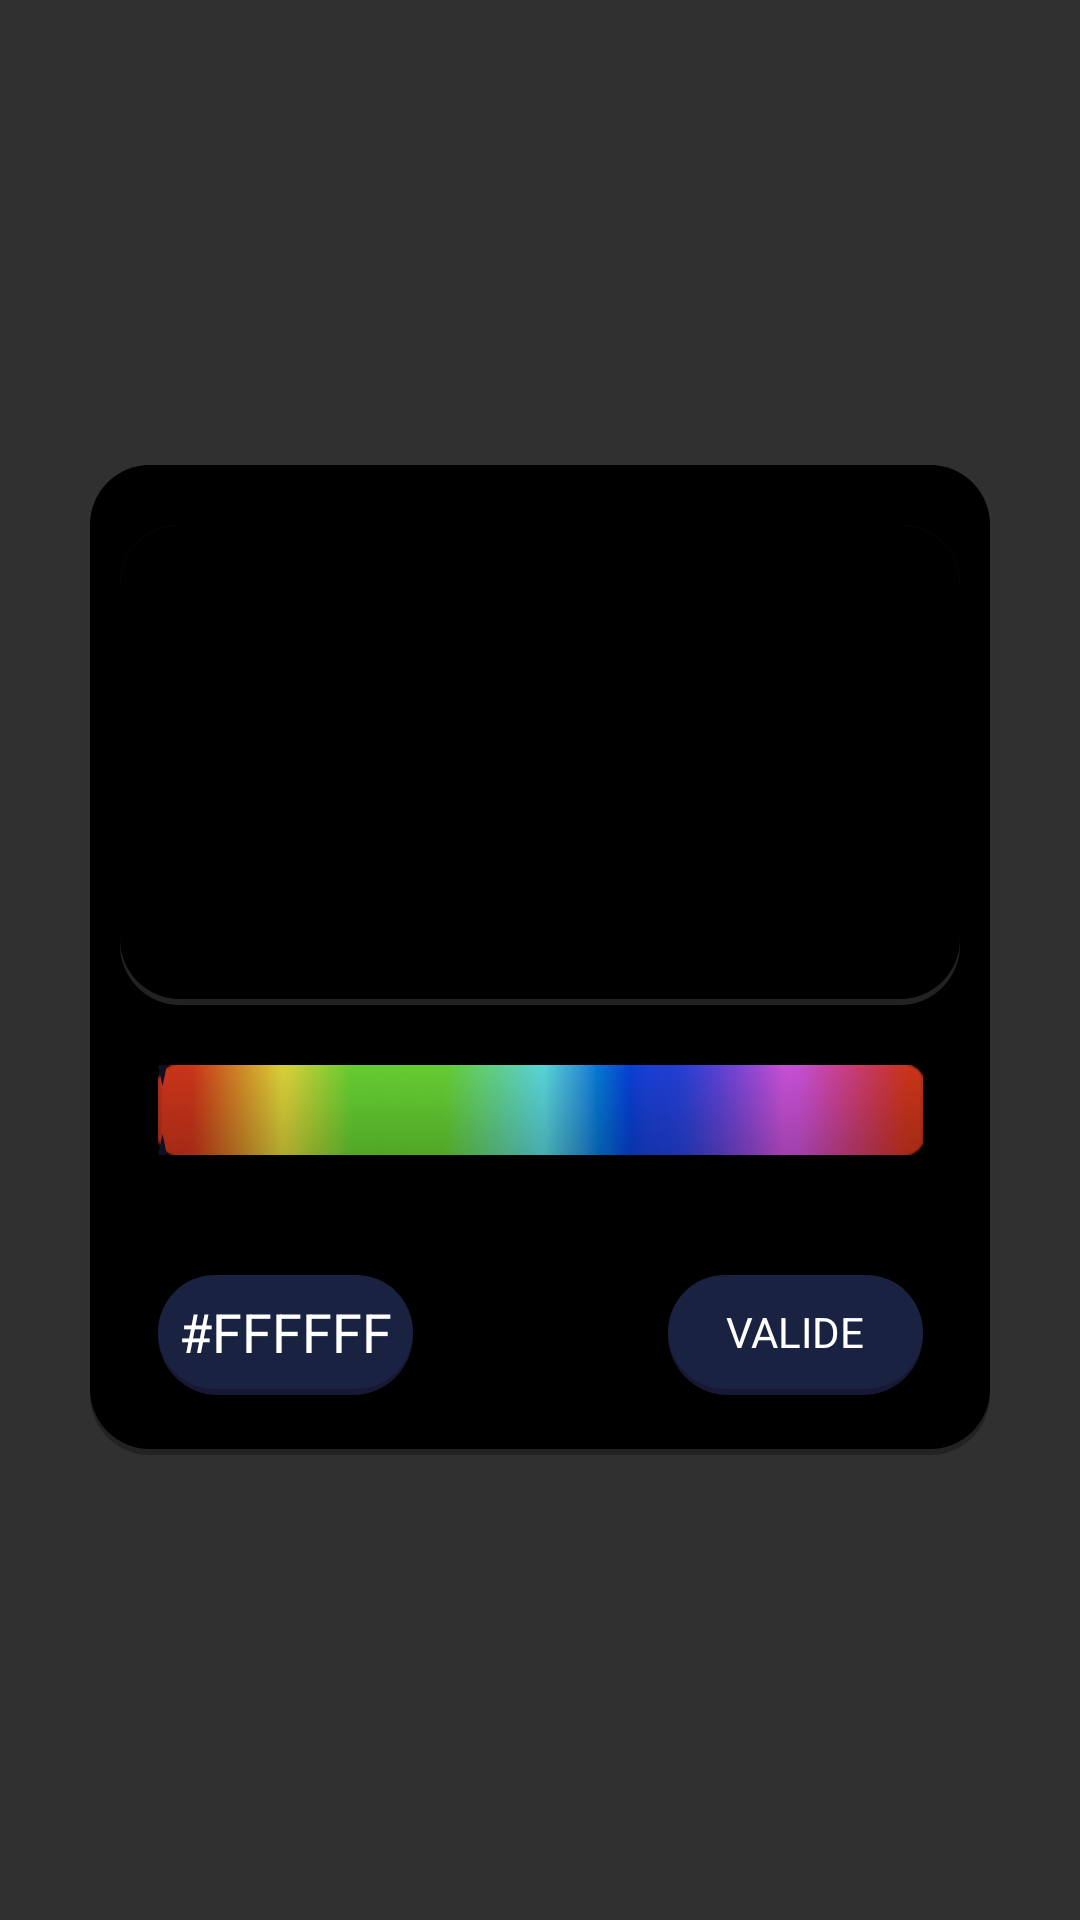

Reconstruct the res/layout file that produces this screen, plus the resources it refers to.
<!-- AndroidManifest.xml: application theme AppTheme -->
<!-- res/layout/color_picker.xml -->
<?xml version="1.0" encoding="utf-8"?>
<androidx.constraintlayout.widget.ConstraintLayout
    xmlns:android="http://schemas.android.com/apk/res/android"
    xmlns:app="http://schemas.android.com/apk/res-auto"
    xmlns:tools="http://schemas.android.com/tools"
    android:layout_width="match_parent"
    android:layout_height="match_parent">
    <ImageView
        android:id="@+id/imageView"
        android:layout_width="300dp"
        android:layout_height="330dp"
        android:background="@drawable/bg_dialog"
        app:layout_constraintBottom_toBottomOf="parent"
        app:layout_constraintEnd_toEndOf="parent"
        app:layout_constraintStart_toStartOf="parent"
        app:layout_constraintTop_toTopOf="parent" />

    <Space
        android:id="@+id/space8"
        android:layout_width="0dp"
        android:layout_height="20dp"
        app:layout_constraintEnd_toEndOf="@id/imageView"
        app:layout_constraintTop_toTopOf="@id/imageView" />
    <Space
        android:id="@+id/space9"
        android:layout_width="00dp"
        android:layout_height="20dp"
        app:layout_constraintEnd_toEndOf="@id/imageView"
        app:layout_constraintTop_toBottomOf="@id/colorPicker" />

    <ImageView
        android:id="@+id/colorPicker"
        android:layout_width="280dp"
        android:layout_height="160dp"
        android:background="@drawable/bg_dialog"
        app:layout_constraintEnd_toEndOf="@id/imageView"
        app:layout_constraintStart_toStartOf="@id/imageView"
        app:layout_constraintTop_toBottomOf="@id/space8" />
    <ImageView
        android:id="@+id/color_select"
        android:layout_width="3dp"
        android:layout_height="3dp"
        android:src="@drawable/view_finder"
        app:layout_constraintEnd_toEndOf="@id/imageView"
        app:layout_constraintStart_toStartOf="@id/imageView"
        app:layout_constraintTop_toBottomOf="@id/space8" />

    <ImageView
        android:id="@+id/hue"
        android:layout_width="255dp"
        android:layout_height="30dp"
        android:background="@drawable/hue"
        app:layout_constraintEnd_toEndOf="@id/space9"
        app:layout_constraintStart_toStartOf="@id/imageView"
        app:layout_constraintTop_toBottomOf="@id/space9"/>

    <ImageView
        android:id="@+id/hue_select"
        android:layout_width="3dp"
        android:layout_height="30dp"
        android:background="@drawable/hue_select"
        app:layout_constraintBottom_toBottomOf="@id/hue"
        app:layout_constraintStart_toStartOf="@+id/hue"
        app:layout_constraintTop_toTopOf="@id/hue" />

    <EditText
        android:id="@+id/hexColor"
        android:layout_width="85dp"
        android:layout_height="40dp"
        android:background="@drawable/bg_notes"
        android:gravity="center"
        android:maxHeight="40dp"
        android:maxLength="7"
        android:text="#FFFFFF"
        android:textColor="#ffffff"
        app:layout_constraintBottom_toTopOf="@+id/space10"
        app:layout_constraintStart_toStartOf="@+id/hue" />


    <TextView
        android:id="@+id/valid"
        android:layout_width="85dp"
        android:layout_height="40dp"
        android:background="@drawable/bg_notes"
        android:gravity="center"
        android:text="VALIDE"
        android:textColor="#ffffff"
        app:layout_constraintBottom_toTopOf="@id/space10"
        app:layout_constraintEnd_toEndOf="@+id/hue"/>

    <Space
        android:id="@+id/space10"
        android:layout_width="00dp"
        android:layout_height="20dp"
        app:layout_constraintBottom_toBottomOf="@+id/imageView"
        app:layout_constraintEnd_toEndOf="@+id/imageView" />
</androidx.constraintlayout.widget.ConstraintLayout>
<!-- resources referenced by this layout -->
<resources>
  <!-- drawable bg_dialog (drawable) -->
  <?xml version="1.0" encoding="utf-8"?>
  <layer-list xmlns:android="http://schemas.android.com/apk/res/android">
      <item>
          <shape
              android:shape="rectangle" >
              <size android:height="170dp" android:width="270dp"/>
              <solid android:color="#222" />
              <padding android:bottom="2dp"/>
              <corners android:radius="20dp" />
          </shape>
      </item>
      <item>
          <shape
              android:shape="rectangle" >
              <solid android:color="#000" />
              <corners android:radius="20dp" />
          </shape>
      </item>
  </layer-list>
  <!-- drawable bg_notes (drawable) -->
  <?xml version="1.0" encoding="utf-8"?>
  <layer-list xmlns:android="http://schemas.android.com/apk/res/android">
      <item>
          <shape
              android:shape="rectangle" >
              <size android:height="70dp" android:width="370dp"/>
              <solid android:color="#181834" />
              <padding android:bottom="2dp"/>
              <corners android:radius="20dp" />
          </shape>
      </item>
      <item>
          <shape
              android:shape="rectangle" >
              <solid android:color="#192241" />
              <corners android:radius="20dp" />
          </shape>
      </item>
  </layer-list>
  <!-- drawable hue: png bitmap (drawable, 14639 bytes) -->
  <!-- drawable hue_select (drawable) -->
  <vector xmlns:android="http://schemas.android.com/apk/res/android"
      android:width="3dp"
      android:height="30dp"
      android:viewportWidth="3"
      android:viewportHeight="30">
      <path
          android:fillColor="#0f0f22"
          android:pathData="M0,0L3,0L1.5,7"/>
      <path
          android:fillColor="#0f0f22"
          android:pathData="M0,30L3,30L1.5,23"/>
  </vector>
  <!-- drawable view_finder: png bitmap (drawable, 12642 bytes) -->
  <style name="AppTheme" parent="Theme.AppCompat.NoActionBar">
          
          <item name="colorPrimary">@color/colorPrimary</item>
          <item name="colorPrimaryDark">@color/colorPrimaryDark</item>
          <item name="colorAccent">@color/colorAccent</item>
          <item name="android:statusBarColor">@color/colorPrimary</item>
          <item name="android:navigationBarColor">@color/colorPrimaryDark</item>
      </style>
  <color name="colorPrimary">#181834</color>
  <color name="colorPrimaryDark">#0f0f22</color>
  <color name="colorAccent">#C33CBBFF</color>
</resources>
